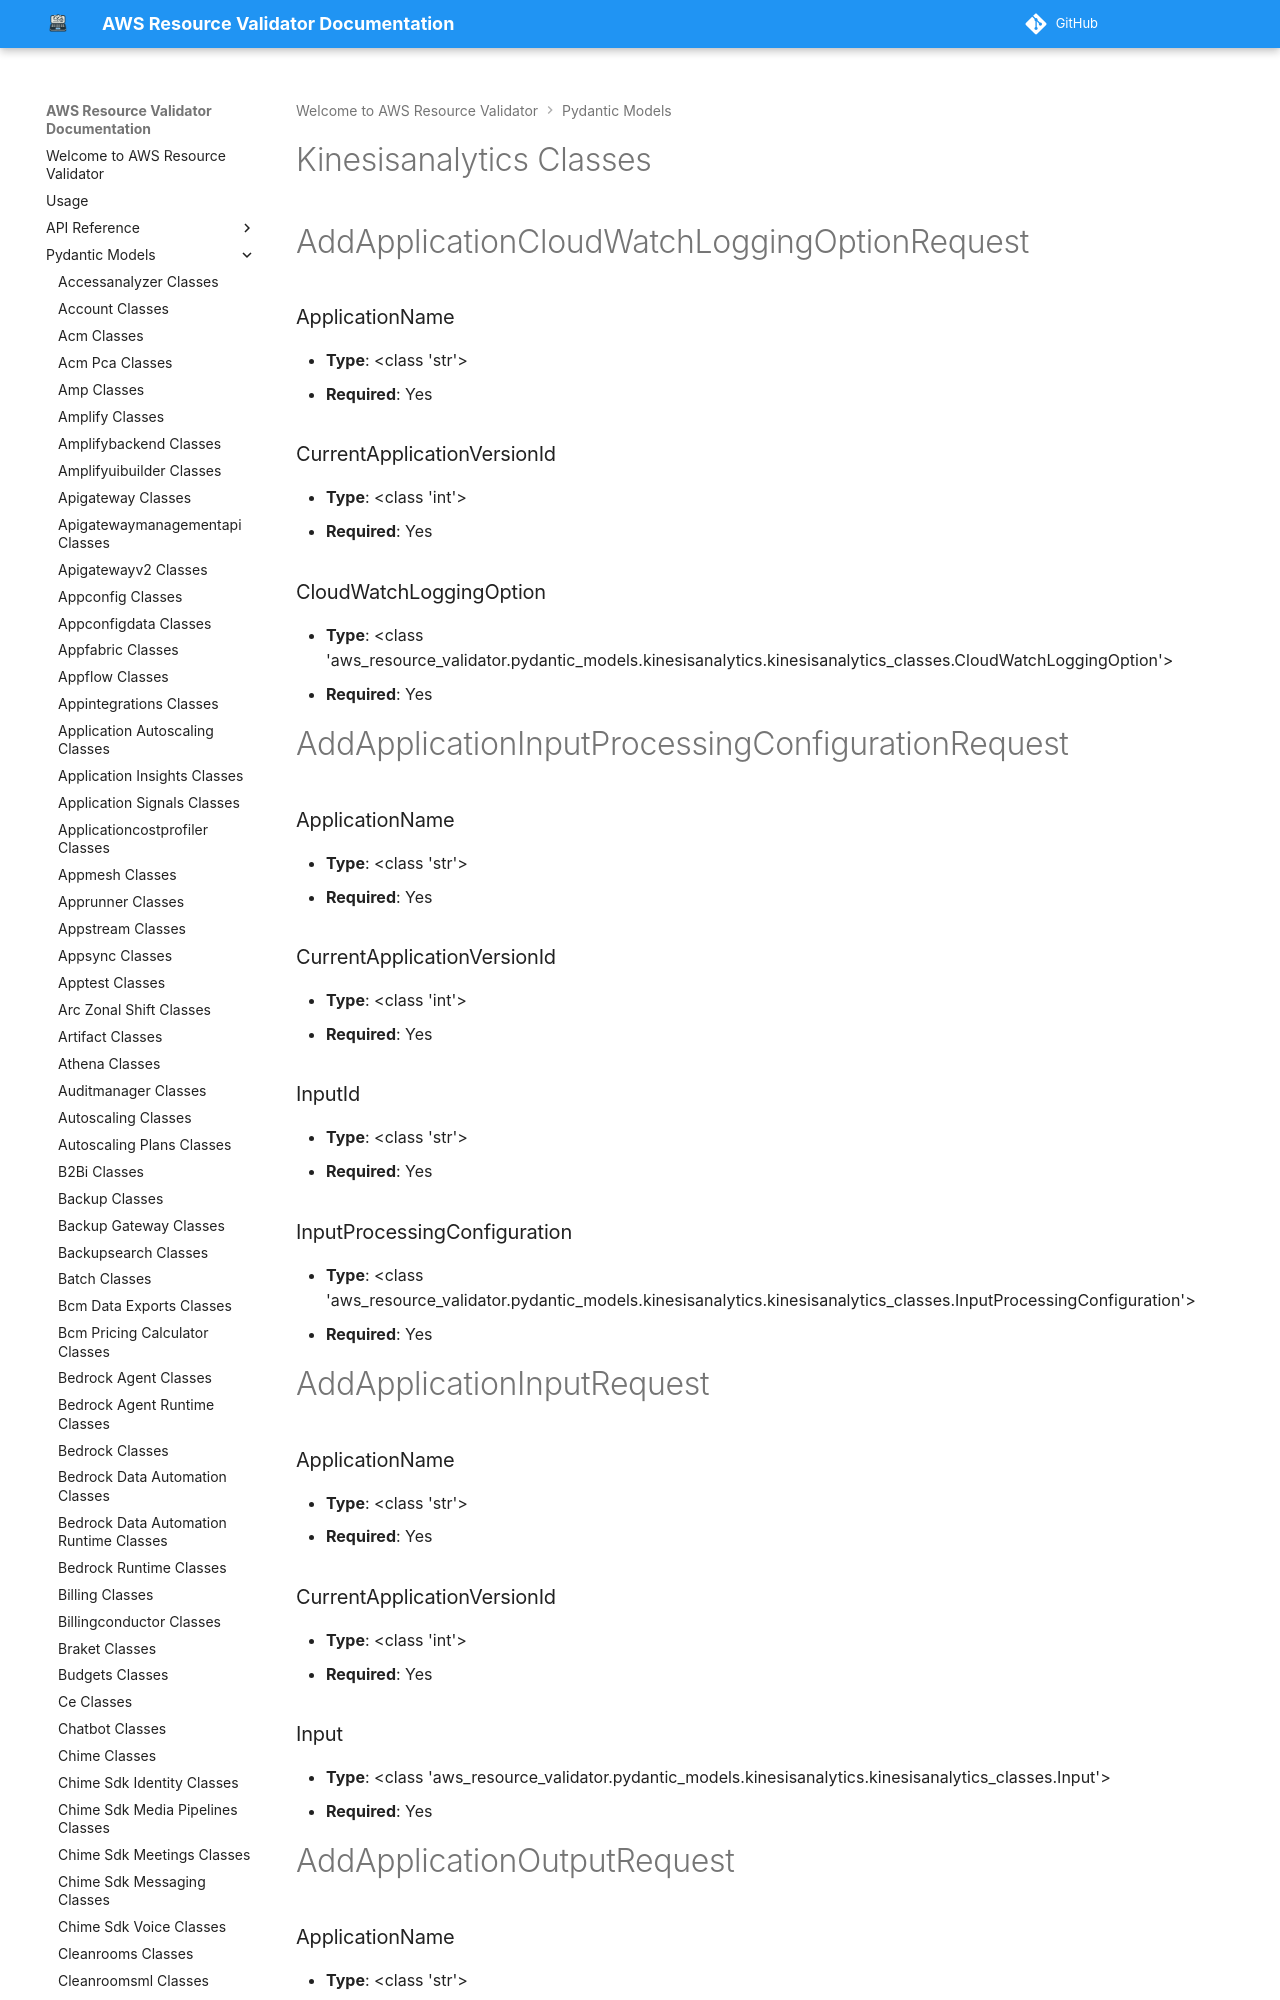

repository: CoreOxide/aws_resource_validator · page: pydantic_models/kinesisanalytics_classes/index.html · generator: mkdocs

# Kinesisanalytics Classes

# AddApplicationCloudWatchLoggingOptionRequest

### ApplicationName
- **Type**: <class 'str'>
- **Required**: Yes

### CurrentApplicationVersionId
- **Type**: <class 'int'>
- **Required**: Yes

### CloudWatchLoggingOption
- **Type**: <class 'aws_resource_validator.pydantic_models.kinesisanalytics.kinesisanalytics_classes.CloudWatchLoggingOption'>
- **Required**: Yes


# AddApplicationInputProcessingConfigurationRequest

### ApplicationName
- **Type**: <class 'str'>
- **Required**: Yes

### CurrentApplicationVersionId
- **Type**: <class 'int'>
- **Required**: Yes

### InputId
- **Type**: <class 'str'>
- **Required**: Yes

### InputProcessingConfiguration
- **Type**: <class 'aws_resource_validator.pydantic_models.kinesisanalytics.kinesisanalytics_classes.InputProcessingConfiguration'>
- **Required**: Yes


# AddApplicationInputRequest

### ApplicationName
- **Type**: <class 'str'>
- **Required**: Yes

### CurrentApplicationVersionId
- **Type**: <class 'int'>
- **Required**: Yes

### Input
- **Type**: <class 'aws_resource_validator.pydantic_models.kinesisanalytics.kinesisanalytics_classes.Input'>
- **Required**: Yes


# AddApplicationOutputRequest
